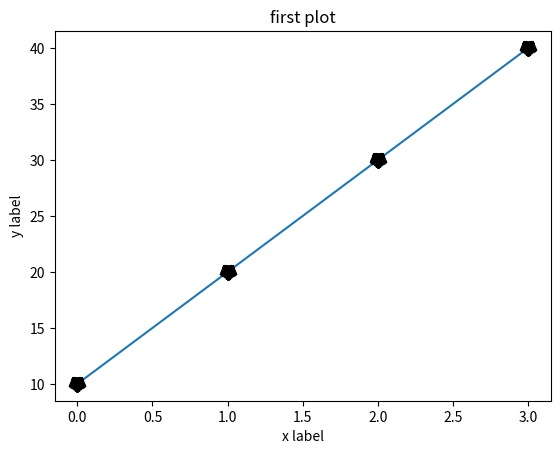

Generate this figure with matplotlib:
#marker color change,width
#marker
import matplotlib.pyplot as plt
plt.plot([10,20,30,40],marker="*",markeredgecolor="k",markersize=8,markeredgewidth=8)
plt.xlabel("x label")
plt.ylabel("y label")
plt.title("first plot")
plt.show()